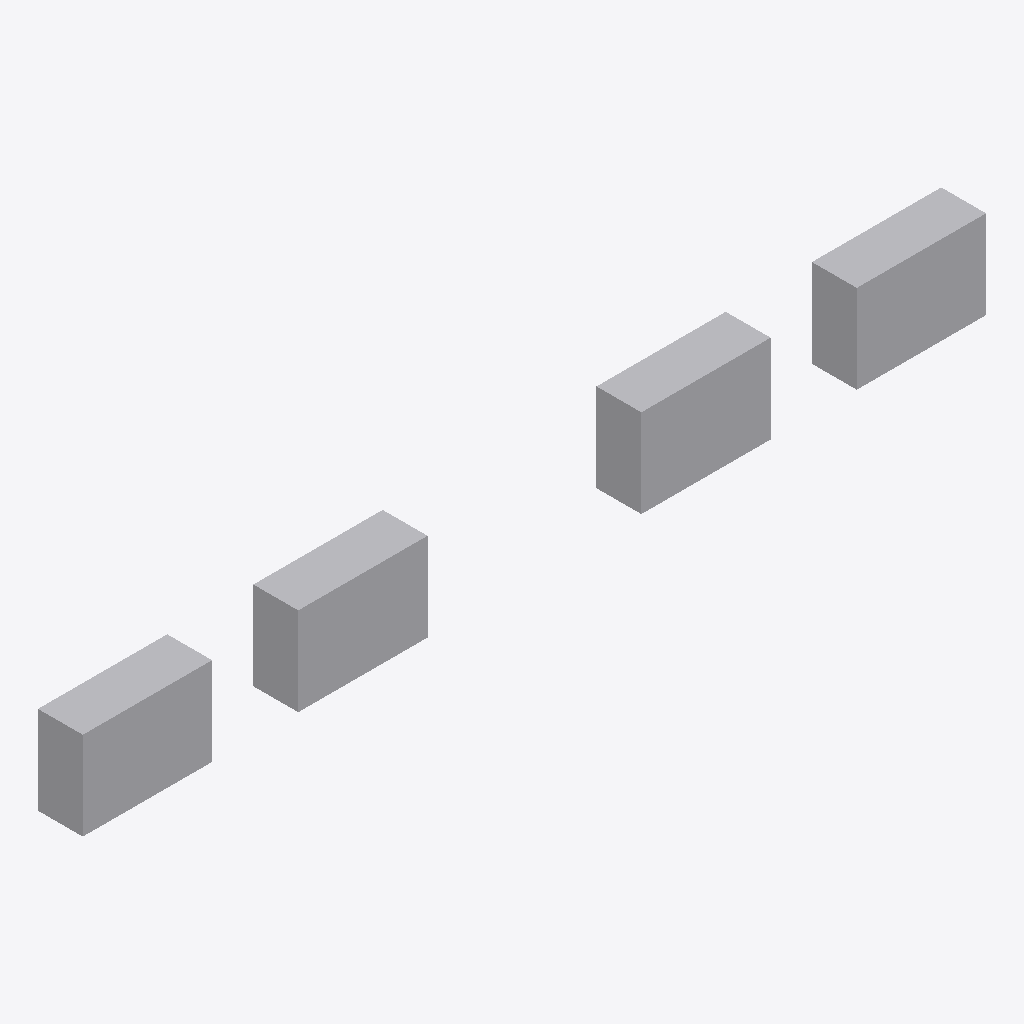
Isometric view of an IFC building model (IFC-SPF (STEP), schema IFC4, length unit millimetre), seen from the south-west, elements coloured by IFC class: 4 other elements (light grey).
Extent 0.023 m × 0.001 m × 0.002 m (x, y, z). Elements (4): 4 IfcBuildingElementProxy.

HEADER;
FILE_DESCRIPTION(('ViewDefinition[DesignTransferView]'),'2;1');
FILE_NAME('/dev/null','2026-05-01T09:15:18+01:00',(''),(''),'IfcOpenShell 0.8.5','IfcOpenShell 0.8.5','Nobody');
FILE_SCHEMA(('IFC4'));
ENDSEC;
DATA;
#1=IFCPROJECT('2e3beJadv99RaqXrMka0aj',$,'Princeps BESS Twin',$,$,$,$,(#10),#5);
#12=IFCSITE('1ukUCPmzzSUfUtvv6szfsZ',$,'Essex BESS 100 MW',$,$,$,$,$,$,$,$,$,$,$);
#14=IFCBUILDING('1N4a6dpzPObvmoUpS_rz5H',$,'Essex BESS 100 MW',$,$,$,$,$,$,$,$,$);
#54=IFCBUILDINGELEMENTPROXY('2$I7DEOSjO1RiQMbBhqXGn',$,'BLK1-R07',$,$,$,#65,$,$);
#66=IFCBUILDINGELEMENTPROXY('1AKojahZnKw8F9DEPKBTRx',$,'BLK2-R03',$,$,$,#78,$,$);
#41=IFCBUILDINGELEMENTPROXY('0LYFF8lR1LY9JqOecSaSRe',$,'BLK1-R01',$,$,$,#53,$,$);
#79=IFCBUILDINGELEMENTPROXY('3LKQBpwZjNEOgWoEbszyFs',$,'BLK2-R11',$,$,$,#90,$,$);
ENDSEC;
